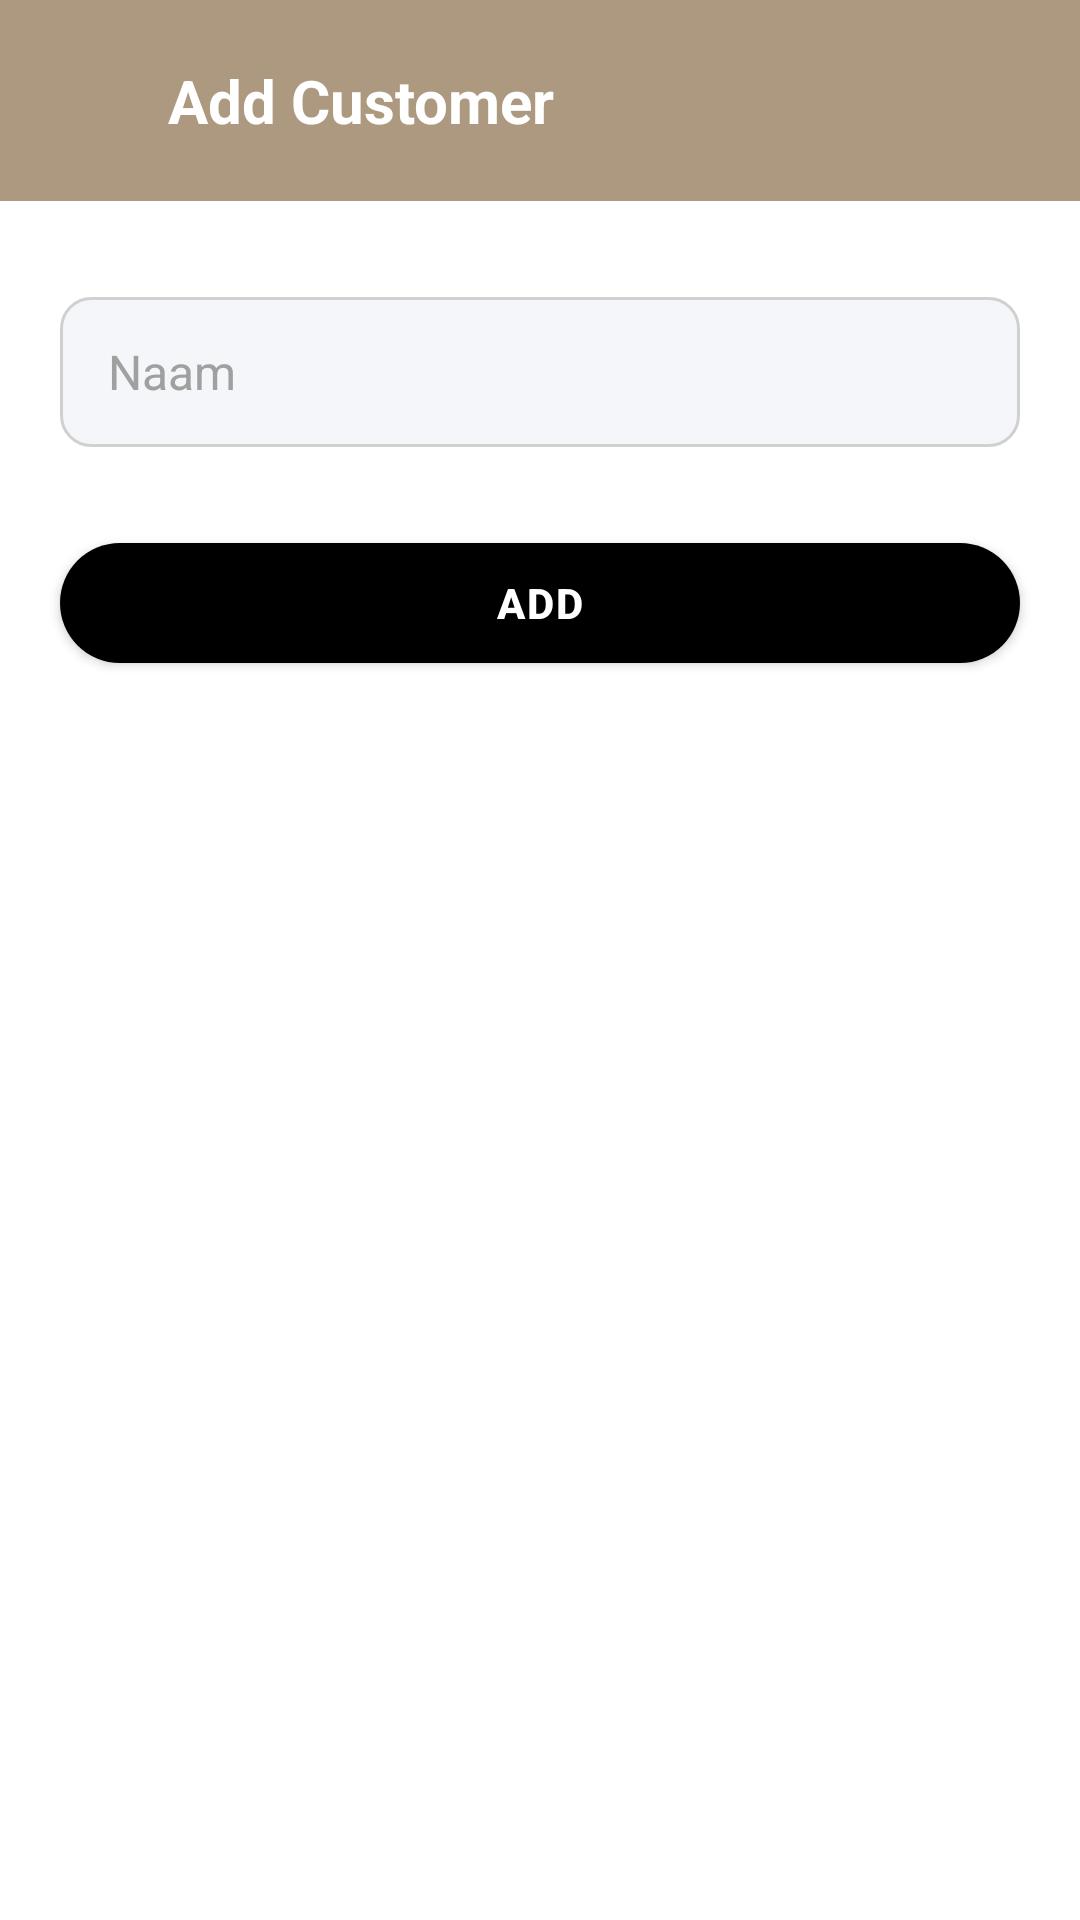

Write the Android layout XML for this screen, with the resource values it uses.
<!-- AndroidManifest.xml: application theme Theme.AsanKhata -->
<!-- res/layout/activity_add_screen.xml -->
<?xml version="1.0" encoding="utf-8"?>
<ScrollView xmlns:android="http://schemas.android.com/apk/res/android"
    xmlns:app="http://schemas.android.com/apk/res-auto"
    xmlns:tools="http://schemas.android.com/tools"
    android:layout_width="match_parent"
    android:layout_height="match_parent"
    android:fillViewport="true"
    android:background="@color/white"
    tools:context=".add_screen">

    <androidx.constraintlayout.widget.ConstraintLayout
        android:layout_width="match_parent"
        android:layout_height="wrap_content"
        android:paddingBottom="16dp">

        <LinearLayout
            android:id="@+id/headerLayout"
            android:layout_width="match_parent"
            android:layout_height="wrap_content"
            android:orientation="horizontal"
            android:gravity="center_vertical"
            android:paddingStart="20dp"
            android:paddingTop="20dp"
            android:paddingEnd="20dp"
            android:paddingBottom="20dp"
            android:background="@color/base_color"
            app:layout_constraintStart_toStartOf="parent"
            app:layout_constraintTop_toTopOf="parent">

            
            <ImageView
                android:id="@+id/backArrow"
                android:layout_width="24dp"
                android:layout_height="24dp"
                android:src="@drawable/back_arrow"
                android:contentDescription="Back"
                android:tint="@color/white" />

            
            <TextView
                android:id="@+id/titleText"
                android:layout_width="wrap_content"
                android:layout_height="wrap_content"
                android:text="Add Customer"
                android:textSize="20sp"
                android:textStyle="bold"
                android:textColor="@color/white"
                android:layout_marginStart="12dp" />

        </LinearLayout>

        
        <EditText
            android:id="@+id/nameEditText"
            android:layout_width="0dp"
            android:layout_height="50dp"
            android:hint="Naam"
            android:textColor="@color/navy_blue"
            android:textColorHint="@color/gray"
            android:background="@drawable/edittext_bg"
            android:paddingStart="16dp"
            android:textSize="16sp"
            android:singleLine="true"
            android:ellipsize="end"
            android:scrollHorizontally="true"
            android:inputType="text"
            app:layout_constraintTop_toBottomOf="@id/headerLayout"
            app:layout_constraintStart_toStartOf="parent"
            app:layout_constraintEnd_toEndOf="parent"
            android:layout_marginStart="20dp"
            android:layout_marginEnd="20dp"
            android:layout_marginTop="32dp" />

        
        <TextView
            android:id="@+id/nameErrorText"
            android:layout_width="wrap_content"
            android:layout_height="wrap_content"
            android:text="Naam darj karna lazmi hai"
            android:textColor="@color/error_red"
            android:textSize="13sp"
            android:visibility="gone"
            app:layout_constraintTop_toBottomOf="@id/nameEditText"
            app:layout_constraintStart_toStartOf="@id/nameEditText"
            android:layout_marginTop="4dp"/>

        
        <LinearLayout
            android:id="@+id/phoneSection"
            android:layout_width="0dp"
            android:layout_height="wrap_content"
            android:orientation="vertical"
            android:visibility="gone"
            app:layout_constraintTop_toBottomOf="@id/nameEditText"
            app:layout_constraintStart_toStartOf="parent"
            app:layout_constraintEnd_toEndOf="parent"
            android:layout_marginStart="20dp"
            android:layout_marginEnd="20dp"
            android:layout_marginTop="16dp">

            <EditText
                android:id="@+id/phoneEditText"
                android:layout_width="match_parent"
                android:layout_height="50dp"
                android:hint="Phone Number"
                android:textColor="@color/navy_blue"
                android:textColorHint="@color/gray"
                android:background="@drawable/edittext_bg"
                android:paddingStart="16dp"
                android:textSize="16sp"
                android:inputType="number"
                android:maxLength="11" />

            
            <TextView
                android:id="@+id/phoneErrorText"
                android:layout_width="wrap_content"
                android:layout_height="wrap_content"
                android:text="Phone number darust karein (10-11 digits)"
                android:textColor="@color/error_red"
                android:textSize="13sp"
                android:visibility="gone"
                android:layout_marginTop="4dp" />
        </LinearLayout>

        
        <Button
            android:id="@+id/addButton"
            android:layout_width="0dp"
            android:layout_height="40dp"
            android:text="ADD"
            android:background="@drawable/black_rounded_btn"
            android:textColor="@color/white"
            android:textStyle="bold"
            android:layout_marginTop="32dp"
            app:layout_constraintTop_toBottomOf="@id/phoneSection"
            app:layout_constraintStart_toStartOf="parent"
            app:layout_constraintEnd_toEndOf="parent"
            android:layout_marginStart="20dp"
            android:layout_marginEnd="20dp"
            android:layout_marginBottom="40dp"
            android:letterSpacing="0.05" />
    </androidx.constraintlayout.widget.ConstraintLayout>
</ScrollView>
<!-- resources referenced by this layout -->
<resources>
  <color name="base_color">#AD9980</color>
  <color name="error_red">#FF0000</color>
  <color name="gray">#A0A0A0</color>
  <color name="navy_blue">#0c2461</color>
  <color name="white">#FFFFFF</color>
  <!-- drawable black_rounded_btn (drawable) -->
  <shape xmlns:android="http://schemas.android.com/apk/res/android" android:shape="rectangle">
      <solid android:color="#000000" />
      <corners android:radius="50dp" />
  </shape>
  <!-- drawable edittext_bg (drawable) -->
  <shape xmlns:android="http://schemas.android.com/apk/res/android" android:shape="rectangle">
      <solid android:color="#F5F6FA"/>
      <corners android:radius="10dp"/>
      <stroke android:color="#D0D0D0" android:width="1dp"/>
  </shape>
  <style name="Theme.AsanKhata" parent="Base.Theme.AsanKhata" />
  <style name="Base.Theme.AsanKhata" parent="Theme.AppCompat.DayNight.NoActionBar">
          
          <item name="android:statusBarColor">@color/base_color</item>
  
          
      </style>
</resources>
